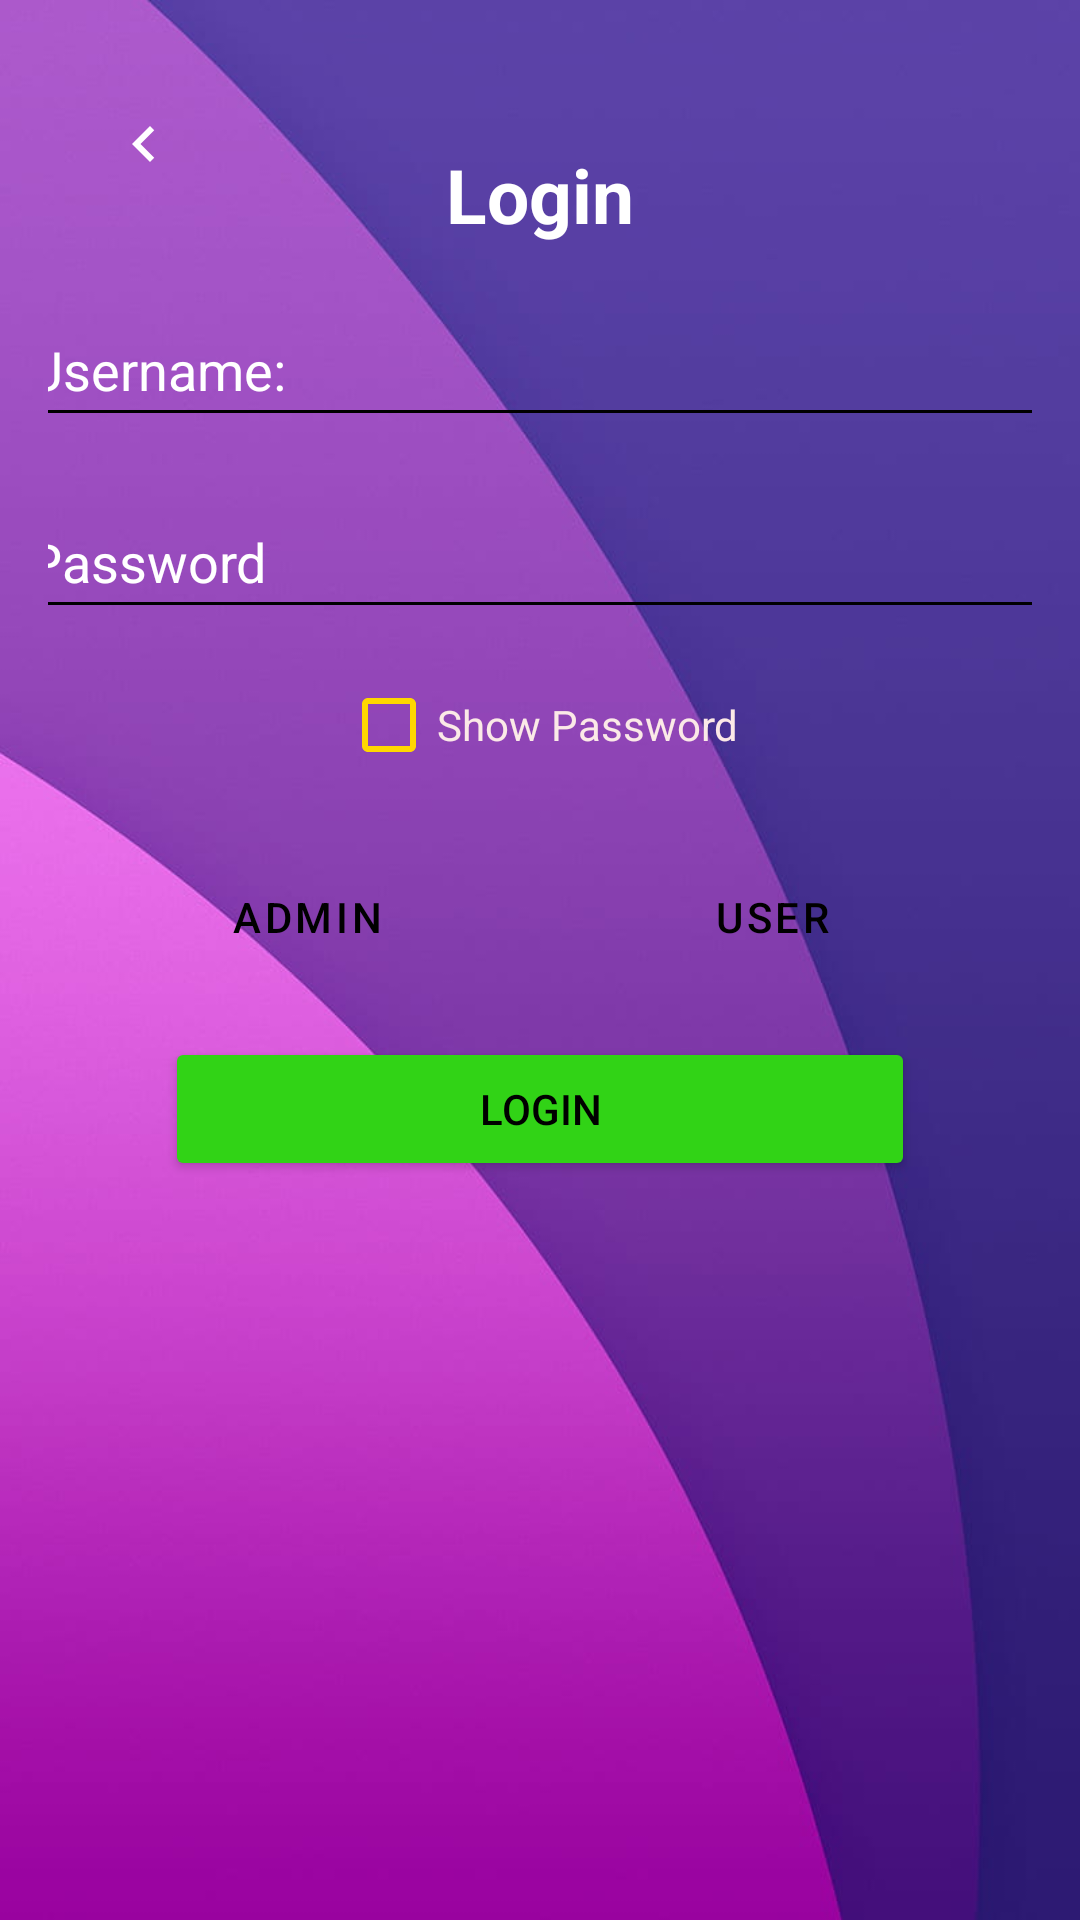

This screen was rendered from an Android layout file. Write that file and the resources it references.
<!-- AndroidManifest.xml: application theme Theme.CITE_IMS -->
<!-- res/layout/activity_login.xml -->
<?xml version="1.0" encoding="utf-8"?>
<androidx.constraintlayout.widget.ConstraintLayout xmlns:android="http://schemas.android.com/apk/res/android"
    xmlns:app="http://schemas.android.com/apk/res-auto"
    android:layout_width="match_parent"
    android:layout_height="match_parent"
    android:padding="16dp"
    android:background="@drawable/bg_1">

    <ImageButton
        android:id="@+id/backButton"
        android:layout_width="48dp"
        android:layout_height="48dp"
        android:background="?attr/selectableItemBackgroundBorderless"
        android:contentDescription="@string/back"
        android:src="@drawable/ic_back"
        app:tint="@color/buttonText"
        app:layout_constraintTop_toTopOf="parent"
        app:layout_constraintStart_toStartOf="parent"
        android:layout_margin="8dp"/>

    <TextView
        android:id="@+id/titleTextView"
        android:layout_width="wrap_content"
        android:layout_height="wrap_content"
        android:layout_marginTop="32dp"
        android:text="@string/login"
        android:textAlignment="center"
        android:textColor="#FFFFFF"
        android:textSize="25sp"
        android:textStyle="bold"
        app:layout_constraintEnd_toEndOf="parent"
        app:layout_constraintStart_toStartOf="parent"
        app:layout_constraintTop_toTopOf="parent" />

    <EditText
        android:id="@+id/usernameEditText"
        android:layout_width="350dp"
        android:layout_height="wrap_content"
        android:layout_marginTop="16dp"
        android:autofillHints="username"
        android:backgroundTint="@color/primaryText"
        android:hint="@string/username"
        android:importantForAutofill="no"
        android:inputType="textPersonName"
        android:minHeight="48dp"
        android:textColor="@color/primaryText"
        android:textColorHint="#FFFFFF"
        app:layout_constraintEnd_toEndOf="parent"
        app:layout_constraintStart_toStartOf="parent"
        app:layout_constraintTop_toBottomOf="@id/titleTextView" />

    <EditText
        android:id="@+id/passwordEditText"
        android:layout_width="350dp"
        android:layout_height="wrap_content"
        android:layout_marginTop="16dp"
        android:autofillHints="password"
        android:backgroundTint="@color/primaryText"
        android:hint="@string/password"
        android:inputType="textPassword"
        android:minHeight="48dp"
        android:textColor="@color/primaryText"
        android:textColorHint="#FFFFFF"
        app:layout_constraintEnd_toEndOf="parent"
        app:layout_constraintStart_toStartOf="parent"
        app:layout_constraintTop_toBottomOf="@id/usernameEditText" />

    <CheckBox
        android:id="@+id/showPasswordCheckBox"
        android:layout_width="wrap_content"
        android:layout_height="wrap_content"
        android:layout_marginTop="8dp"
        android:text="@string/show_password"
        android:textColor="#FBE9E7"
        app:layout_constraintEnd_toEndOf="parent"
        app:layout_constraintStart_toStartOf="parent"
        app:layout_constraintTop_toBottomOf="@id/passwordEditText" />

    <LinearLayout
        android:id="@+id/buttonContainer"
        style="?android:attr/buttonBarStyle"
        android:layout_width="250dp"
        android:layout_height="wrap_content"
        android:orientation="horizontal"
        app:layout_constraintTop_toBottomOf="@id/showPasswordCheckBox"
        app:layout_constraintStart_toStartOf="parent"
        app:layout_constraintEnd_toEndOf="parent"
        android:layout_marginTop="16dp">

        <Button
            android:id="@+id/adminButton"
            style="?android:attr/buttonBarButtonStyle"
            android:layout_width="5dp"
            android:layout_height="wrap_content"
            android:layout_weight="1"
            android:backgroundTint="#36D11B"
            android:text="@string/admin"
            android:textColor="@color/primaryText" />

        <TextView
            android:layout_width="0dp"
            android:layout_height="match_parent"
            android:layout_marginStart="30dp"
            android:layout_marginEnd="30dp"/>

        <Button
            android:id="@+id/userButton"
            style="?android:attr/buttonBarButtonStyle"
            android:layout_width="5dp"
            android:layout_height="wrap_content"
            android:layout_weight="1"
            android:backgroundTint="#29DBC4"
            android:text="@string/user"
            android:textColor="@color/primaryText" />
    </LinearLayout>

    <Button
        android:id="@+id/loginButton"
        android:layout_width="250dp"
        android:layout_height="wrap_content"
        android:text="@string/login"
        android:backgroundTint="#31D316"
        android:textColor="@color/primaryText"
        app:layout_constraintTop_toBottomOf="@id/buttonContainer"
        app:layout_constraintStart_toStartOf="parent"
        app:layout_constraintEnd_toEndOf="parent"
        android:layout_marginTop="16dp" />

</androidx.constraintlayout.widget.ConstraintLayout>
<!-- resources referenced by this layout -->
<resources>
  <color name="buttonText">#FFFFFF</color>
  <color name="primaryText">#000000</color>
  <!-- drawable bg_1: jpg bitmap (drawable, 18410 bytes) -->
  <!-- drawable ic_back (drawable) -->
  <?xml version="1.0" encoding="utf-8"?>
  <vector xmlns:android="http://schemas.android.com/apk/res/android"
      android:width="24dp"
      android:height="24dp"
      android:viewportWidth="24"
      android:viewportHeight="24">
      <path
          android:fillColor="#000000"
          android:pathData="M15.41,7.41 14,6 8,12 14,18 15.41,16.59 10.83,12z"/>
  </vector>
  <string name="admin">Admin</string>
  <string name="back">Back</string>
  <string name="login">Login</string>
  <string name="password">Password</string>
  <string name="show_password">Show Password</string>
  <string name="user">User</string>
  <string name="username">Username:</string>
  <style name="Theme.CITE_IMS" parent="Theme.MaterialComponents.DayNight.DarkActionBar">
          
          <item name="colorPrimary">#6A0DAD</item> 
          <item name="colorPrimaryVariant">#4B0082</item> 
          <item name="colorOnPrimary">#FFFFFF</item> 
  
          yes
          <item name="colorSecondary">#FFD700</item> 
          <item name="colorSecondaryVariant">#FFC107</item> 
          <item name="colorOnSecondary">#FFFFFF</item> 
  
          
          <item name="android:windowBackground">#FFFFFF</item> 
          <item name="colorSurface">#FFFFFF</item> 
          <item name="colorOnSurface">#4B0082</item> 
  
          
          <item name="colorError">#B00020</item> 
          <item name="colorOnError">#FFFFFF</item> 
  
          
          <item name="android:textColorPrimary">#4B0082</item> 
          <item name="android:textColorSecondary">#FFD700</item> 
  
          
          <item name="android:statusBarColor">#4B0082</item> 
          <item name="android:navigationBarColor">#6A0DAD</item> 
  
          
          <item name="android:buttonTint">#FFD700</item> 
      </style>
</resources>
